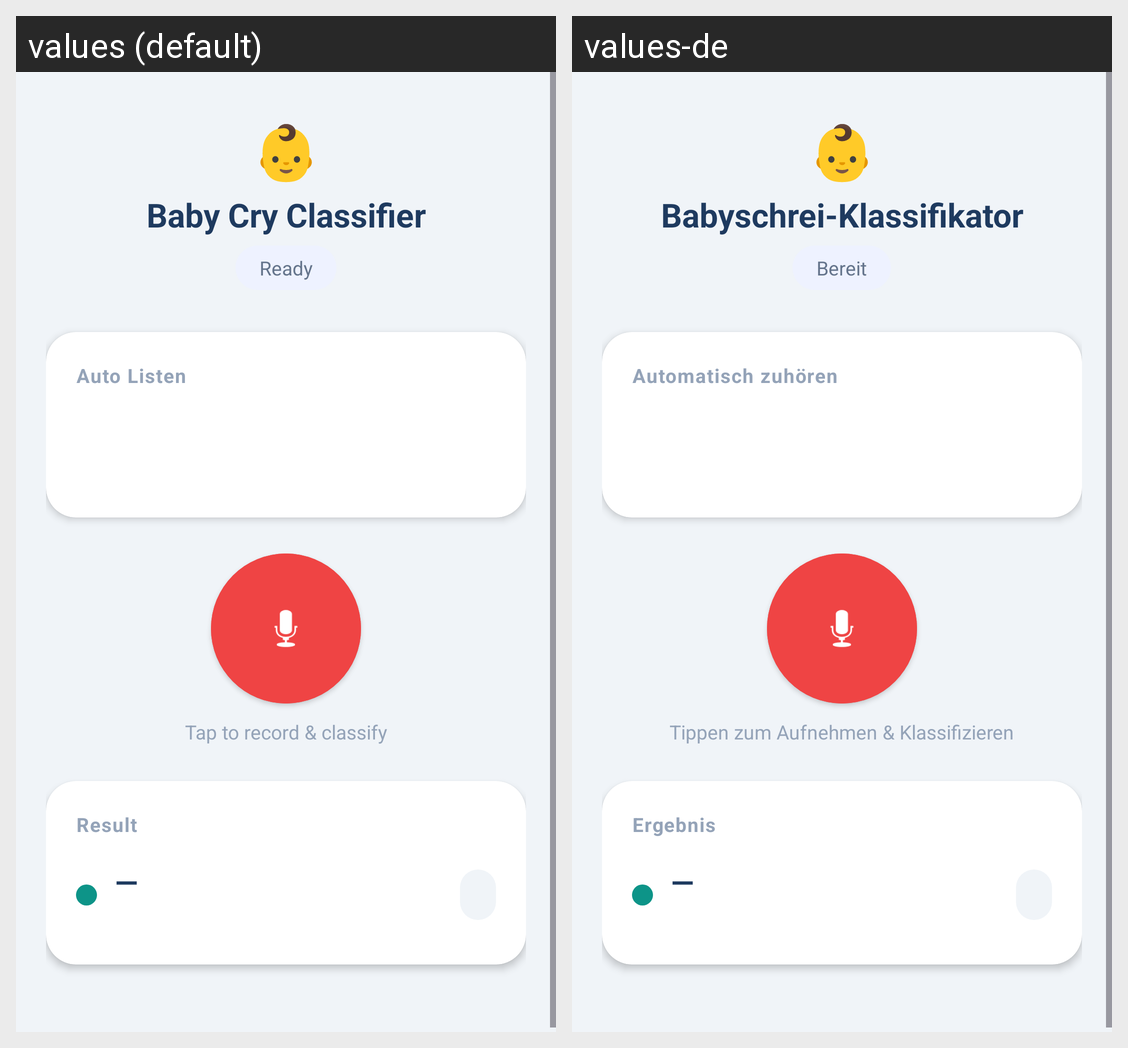

For this localized Android screen grid, give each drawn string resource with its value in every locale shown.
Android screen res/layout/fragment_home.xml rendered under 2 locales, left to right: values (default), values-de. Device: Nexus 5 (rendered at 1080×1920; each locale shown at half size, 540×960, under a caption strip naming it); theme Theme.BabyCryClassifier.
Strings drawn on this screen, with the default value and each locale's value (text and hints the layout hard-codes, and strings that could not be matched under every locale, appear in the picture but are not listed):

app_title
  values: Baby Cry Classifier
  values-de: Babyschrei-Klassifikator

status_ready
  values: Ready
  values-de: Bereit

auto_listen
  values: Auto Listen
  values-de: Automatisch zuhören

record_hint
  values: Tap to record & classify
  values-de: Tippen zum Aufnehmen & Klassifizieren

result_label
  values: Result
  values-de: Ergebnis
